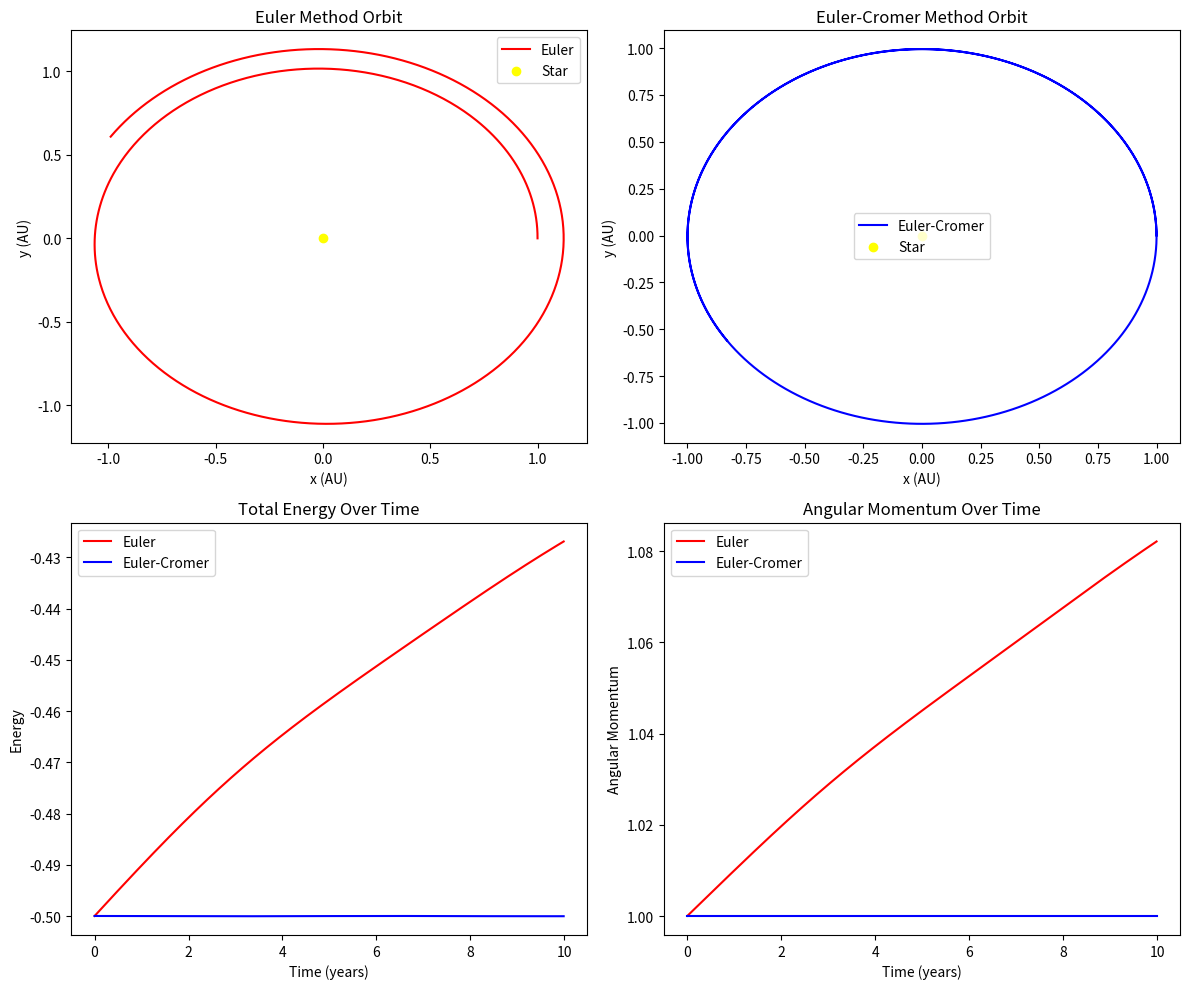

Reproduce this figure in Python.
import numpy as np
import matplotlib.pyplot as plt

# Constants
G = 1.0      # Gravitational constant (scaled units)
M = 1.0      # Mass of the star (scaled units)
m = 1.0      # Mass of the planet (scaled units)

# Initial conditions (planet's position and velocity)
r_euler = np.array([1.0, 0.0])  # Initial position (AU)
v_euler = np.array([0.0, 1.0])  # Initial velocity (AU/yr)

r_cromer = r_euler.copy()
v_cromer = v_euler.copy()

# Time setup
dt = 0.01    # Time step
t_max = 10.0
steps = int(t_max / dt)

# Lists to store positions, energy, and angular momentum
trajectory_euler = [r_euler.copy()]
trajectory_cromer = [r_cromer.copy()]
energy_euler = []
energy_cromer = []
L_euler = []
L_cromer = []

# Euler & Euler-Cromer methods
for _ in range(steps):
    r_mag_euler = np.linalg.norm(r_euler)
    r_mag_cromer = np.linalg.norm(r_cromer)

    # Compute acceleration
    a_euler = -G * M * r_euler / r_mag_euler**3
    a_cromer = -G * M * r_cromer / r_mag_cromer**3

    # Euler method
    r_euler += v_euler * dt
    v_euler += a_euler * dt
    trajectory_euler.append(r_euler.copy())

    # Euler-Cromer method
    v_cromer += a_cromer * dt
    r_cromer += v_cromer * dt
    trajectory_cromer.append(r_cromer.copy())

    # Compute Energy and Angular Momentum
    kinetic_energy_euler = 0.5 * m * np.linalg.norm(v_euler) ** 2
    potential_energy_euler = -G * M * m / r_mag_euler
    energy_euler.append(kinetic_energy_euler + potential_energy_euler)

    kinetic_energy_cromer = 0.5 * m * np.linalg.norm(v_cromer) ** 2
    potential_energy_cromer = -G * M * m / r_mag_cromer
    energy_cromer.append(kinetic_energy_cromer + potential_energy_cromer)

    angular_momentum_euler = m * (r_euler[0] * v_euler[1] - r_euler[1] * v_euler[0])
    angular_momentum_cromer = m * (r_cromer[0] * v_cromer[1] - r_cromer[1] * v_cromer[0])
    L_euler.append(angular_momentum_euler)
    L_cromer.append(angular_momentum_cromer)

# Convert to NumPy arrays
trajectory_euler = np.array(trajectory_euler)
trajectory_cromer = np.array(trajectory_cromer)
energy_euler = np.array(energy_euler)
energy_cromer = np.array(energy_cromer)
L_euler = np.array(L_euler)
L_cromer = np.array(L_cromer)

# Plot results
fig, ax = plt.subplots(2, 2, figsize=(12, 10))

# Plot orbits
ax[0, 0].plot(trajectory_euler[:, 0], trajectory_euler[:, 1], label="Euler", color="red")
ax[0, 0].scatter(0, 0, color="yellow", marker="o", label="Star")
ax[0, 0].set_title("Euler Method Orbit")
ax[0, 0].set_xlabel("x (AU)")
ax[0, 0].set_ylabel("y (AU)")
ax[0, 0].legend()

ax[0, 1].plot(trajectory_cromer[:, 0], trajectory_cromer[:, 1], label="Euler-Cromer", color="blue")
ax[0, 1].scatter(0, 0, color="yellow", marker="o", label="Star")
ax[0, 1].set_title("Euler-Cromer Method Orbit")
ax[0, 1].set_xlabel("x (AU)")
ax[0, 1].set_ylabel("y (AU)")
ax[0, 1].legend()

# Plot Energy
ax[1, 0].plot(np.arange(steps) * dt, energy_euler, label="Euler", color="red")
ax[1, 0].plot(np.arange(steps) * dt, energy_cromer, label="Euler-Cromer", color="blue")
ax[1, 0].set_title("Total Energy Over Time")
ax[1, 0].set_xlabel("Time (years)")
ax[1, 0].set_ylabel("Energy")
ax[1, 0].legend()

# Plot Angular Momentum
ax[1, 1].plot(np.arange(steps) * dt, L_euler, label="Euler", color="red")
ax[1, 1].plot(np.arange(steps) * dt, L_cromer, label="Euler-Cromer", color="blue")
ax[1, 1].set_title("Angular Momentum Over Time")
ax[1, 1].set_xlabel("Time (years)")
ax[1, 1].set_ylabel("Angular Momentum")
ax[1, 1].legend()

plt.tight_layout()
plt.show()
